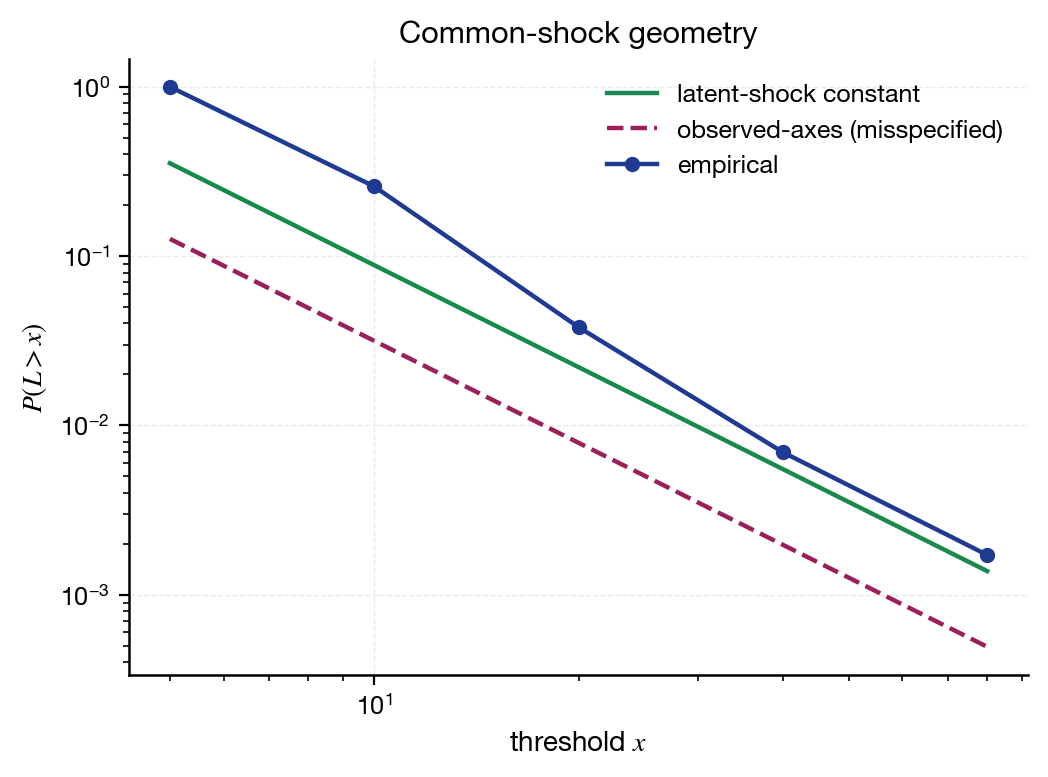

Values plotted in this chart, from the file beside it:
seed, design, x, observed_constant, latent_constant, empirical_tail, ci_low, ci_high, attribution_class, run_id, config_hash, git_hash, code_version, run_timestamp
2587984608, common_shock_positive, 5.0, 0.1264, 0.3536, 0.9999, 0.9998, 0.9999, axis, F11_default, d101323b07d5e2b88e632ea6196857a094216483…, 660f0ec, 0.1.0, 2026-05-25T18:35:28+00:00
174020255, common_shock_positive, 10.0, 0.0316, 0.0884, 0.2577, 0.255, 0.2604, axis, F11_default, d101323b07d5e2b88e632ea6196857a094216483…, 660f0ec, 0.1.0, 2026-05-25T18:35:28+00:00
30175707, common_shock_positive, 20.0, 0.0079, 0.0221, 0.03805, 0.03686, 0.03924, axis, F11_default, d101323b07d5e2b88e632ea6196857a094216483…, 660f0ec, 0.1.0, 2026-05-25T18:35:28+00:00
2350637429, common_shock_positive, 40.0, 0.001975, 0.005525, 0.00695, 0.006435, 0.007465, axis, F11_default, d101323b07d5e2b88e632ea6196857a094216483…, 660f0ec, 0.1.0, 2026-05-25T18:35:28+00:00
73417789, common_shock_positive, 80.0, 0.0004938, 0.001381, 0.00172, 0.001463, 0.001977, axis, F11_default, d101323b07d5e2b88e632ea6196857a094216483…, 660f0ec, 0.1.0, 2026-05-25T18:35:28+00:00
